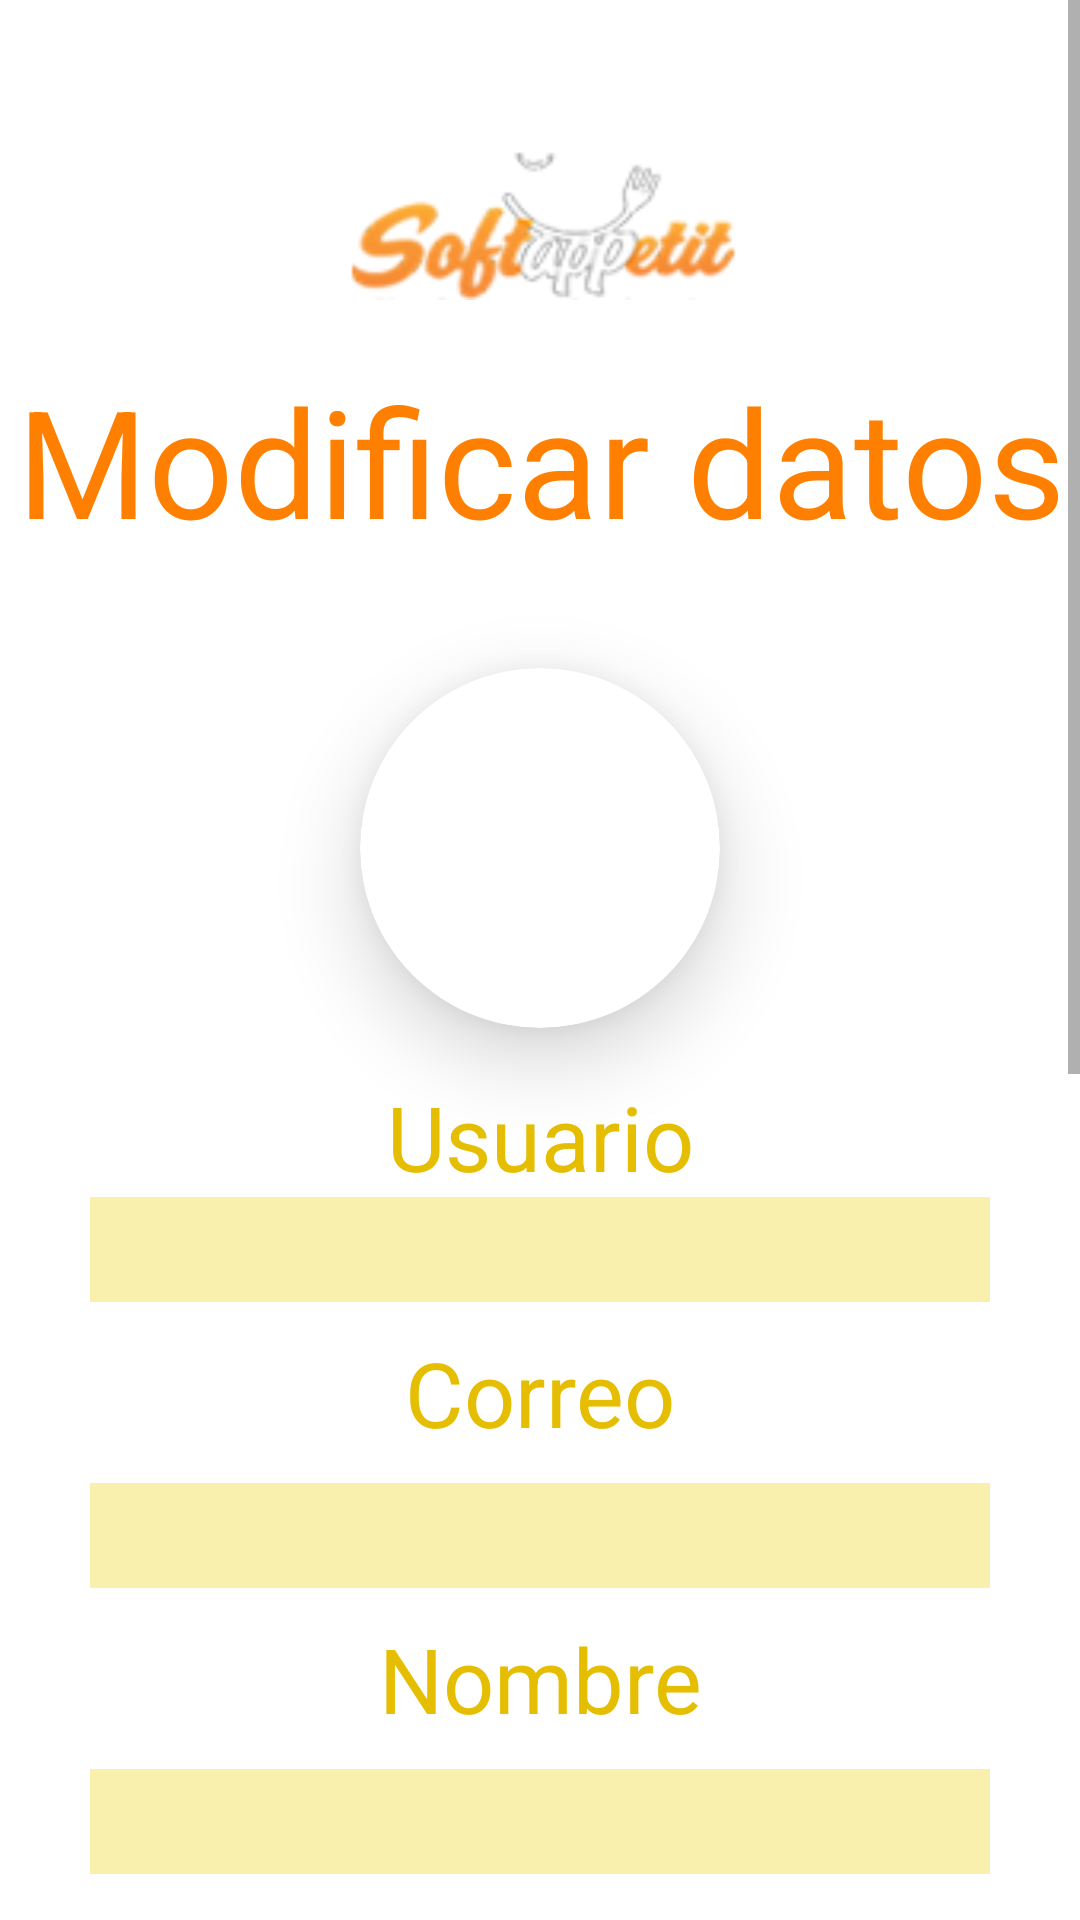

Reconstruct the res/layout file that produces this screen, plus the resources it refers to.
<!-- AndroidManifest.xml: application theme Theme.3636 -->
<!-- res/layout/activity_user_settings.xml -->
<?xml version="1.0" encoding="utf-8"?>
<androidx.constraintlayout.widget.ConstraintLayout xmlns:android="http://schemas.android.com/apk/res/android"
    xmlns:app="http://schemas.android.com/apk/res-auto"
    xmlns:tools="http://schemas.android.com/tools"
    android:layout_width="match_parent"
    android:layout_height="match_parent"
    tools:context=".UserSettings">
    <RelativeLayout
        android:layout_width="match_parent"
        android:layout_height="match_parent"
        android:background="@color/white"
        android:gravity="center">
        <ScrollView
            android:layout_width="match_parent"
            android:layout_height="wrap_content">
            <LinearLayout
                android:layout_marginVertical="50dp"
                android:layout_width="match_parent"
                android:layout_height="wrap_content"
                android:orientation="vertical">
                <ImageView
                    android:layout_width="140dp"
                    android:layout_height="50dp"
                    android:background="@mipmap/logosoft"
                    android:layout_gravity="center"/>
                <TextView
                    android:layout_width="match_parent"
                    android:layout_height="wrap_content"
                    android:text="Modificar datos"
                    android:textSize="50sp"
                    android:gravity="center"
                    android:textColor="@color/orange"
                    android:layout_marginBottom="80dp"
                    android:layout_marginVertical="20dp"/>
                <androidx.cardview.widget.CardView
                    android:layout_width="120dp"
                    android:layout_height="120dp"
                    android:layout_centerInParent="true"
                    android:layout_margin="16dp"
                    android:foregroundGravity="center"
                    app:cardCornerRadius="160dp"
                    app:cardElevation="16dp"
                    android:layout_gravity="center">
                    <ImageView
                        android:id="@+id/imageUserSessionSettings"
                        android:layout_width="match_parent"
                        android:layout_height="match_parent"
                        android:scaleType="centerCrop"
                        android:src="@drawable/ic_baseline_account_circle_24" />
                </androidx.cardview.widget.CardView>
                <TextView
                    android:layout_width="match_parent"
                    android:layout_height="wrap_content"
                    android:text="Usuario"
                    android:textSize="30sp"
                    android:gravity="center"
                    android:textColor="@color/yellow"/>
                <EditText
                    android:id="@+id/newUserSettings"
                    android:layout_width="300dp"
                    android:layout_height="35dp"
                    android:layout_gravity="center"
                    android:background="@color/yellowEditText"
                    android:textColor="@color/black"
                    android:enabled="false"/>
                <TextView
                    android:layout_width="match_parent"
                    android:layout_height="wrap_content"
                    android:text="Correo"
                    android:textSize="30sp"
                    android:gravity="center"
                    android:textColor="@color/yellow"
                    android:layout_marginVertical="10dp"/>
                <EditText
                    android:id="@+id/newMailSettings"
                    android:layout_width="300dp"
                    android:layout_height="35dp"
                    android:layout_gravity="center"
                    android:background="@color/yellowEditText"
                    android:textColor="@color/black"/>
                <TextView
                    android:layout_width="match_parent"
                    android:layout_height="wrap_content"
                    android:text="Nombre"
                    android:textSize="30sp"
                    android:gravity="center"
                    android:textColor="@color/yellow"
                    android:layout_marginVertical="10dp"/>
                <EditText
                    android:id="@+id/newNameSettings"
                    android:layout_width="300dp"
                    android:layout_height="35dp"
                    android:layout_gravity="center"
                    android:background="@color/yellowEditText"
                    android:textColor="@color/black"/>
                <TextView
                    android:layout_width="match_parent"
                    android:layout_height="wrap_content"
                    android:text="Selecciona una imagen para tu cuenta"
                    android:textSize="30sp"
                    android:gravity="center"
                    android:textColor="@color/yellow"
                    android:layout_marginVertical="10dp"
                    />
                <Button
                    android:id="@+id/btnSelectImageSettings"
                    android:layout_width="wrap_content"
                    android:layout_height="wrap_content"
                    android:text="Cambiar imagen"
                    android:layout_gravity="center"/>
                <TextView
                    android:layout_width="match_parent"
                    android:layout_height="wrap_content"
                    android:text="Contraseña Actual"
                    android:textSize="30sp"
                    android:gravity="center"
                    android:textColor="@color/yellow"
                    android:layout_marginVertical="10dp"
                    />
                <EditText
                    android:id="@+id/newPasswordSettings"
                    android:layout_width="300dp"
                    android:layout_height="35dp"
                    android:layout_gravity="center"
                    android:background="@color/yellowEditText"
                    android:textColor="@color/black"
                    android:inputType="textPassword"/>

                <TextView
                    android:layout_width="match_parent"
                    android:layout_height="wrap_content"
                    android:text="Nueva Contraseña"
                    android:textSize="30sp"
                    android:gravity="center"
                    android:textColor="@color/yellow"
                    android:layout_marginVertical="10dp"
                    />
                <EditText
                    android:id="@+id/newPasswordSettingsToUpdate"
                    android:layout_width="300dp"
                    android:layout_height="35dp"
                    android:layout_gravity="center"
                    android:background="@color/yellowEditText"
                    android:textColor="@color/black"
                    android:inputType="textPassword"/>

                <Button
                    android:id="@+id/BtnUpdateUserInformation"
                    android:layout_width="wrap_content"
                    android:layout_height="wrap_content"
                    android:layout_gravity="center"
                    android:layout_marginVertical="20dp"
                    android:text="Actualizar información"/>

                <Button
                    android:id="@+id/BtnChangeLocation"
                    android:layout_width="wrap_content"
                    android:layout_height="wrap_content"
                    android:layout_gravity="center"
                    android:text="Cambiar ubicacion"/>

                <LinearLayout
                    android:layout_width="match_parent"
                    android:layout_height="50dp"/>
            </LinearLayout>
        </ScrollView>
    </RelativeLayout>
</androidx.constraintlayout.widget.ConstraintLayout>
<!-- resources referenced by this layout -->
<resources>
  <color name="black">#FF000000</color>
  <color name="orange">#FF8000</color>
  <color name="white">#FFFFFFFF</color>
  <color name="yellow">#E5Be01</color>
  <color name="yellowEditText">#F9F0AD</color>
  <!-- mipmap logosoft: png bitmap (mipmap-xhdpi, 14038 bytes) -->
  <style name="Theme.3636" parent="Theme.MaterialComponents.DayNight.DarkActionBar">
          
          <item name="colorPrimary">@color/purple_500</item>
          <item name="colorPrimaryVariant">@color/purple_700</item>
          <item name="colorOnPrimary">@color/white</item>
          
          <item name="colorSecondary">@color/teal_200</item>
          <item name="colorSecondaryVariant">@color/teal_700</item>
          <item name="colorOnSecondary">@color/black</item>
          
          <item name="android:statusBarColor" tools:targetApi="l">?attr/colorPrimaryVariant</item>
          
      </style>
  <color name="purple_500">#FF6200EE</color>
  <color name="purple_700">#FF3700B3</color>
  <color name="teal_200">#FF03DAC5</color>
  <color name="teal_700">#FF018786</color>
</resources>
